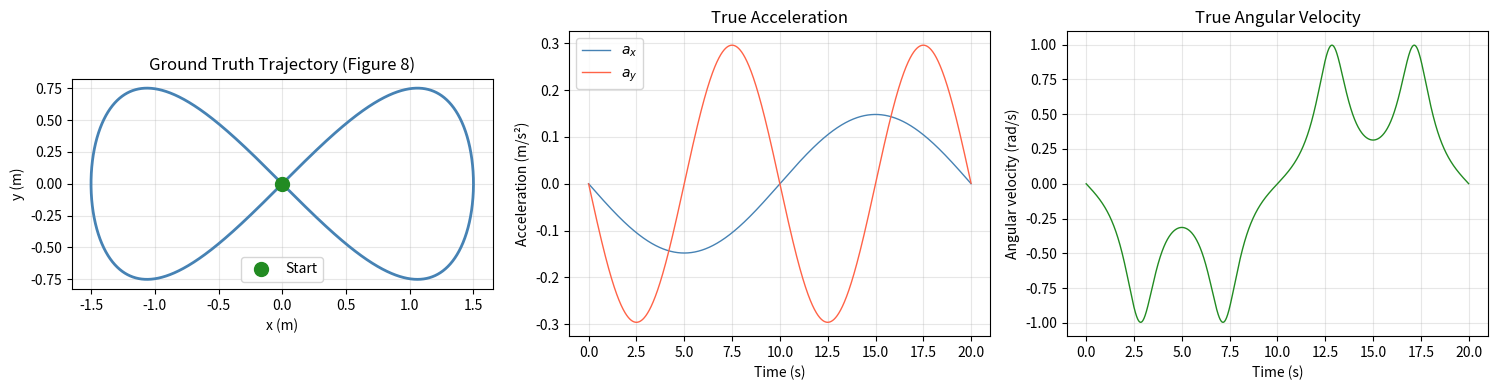
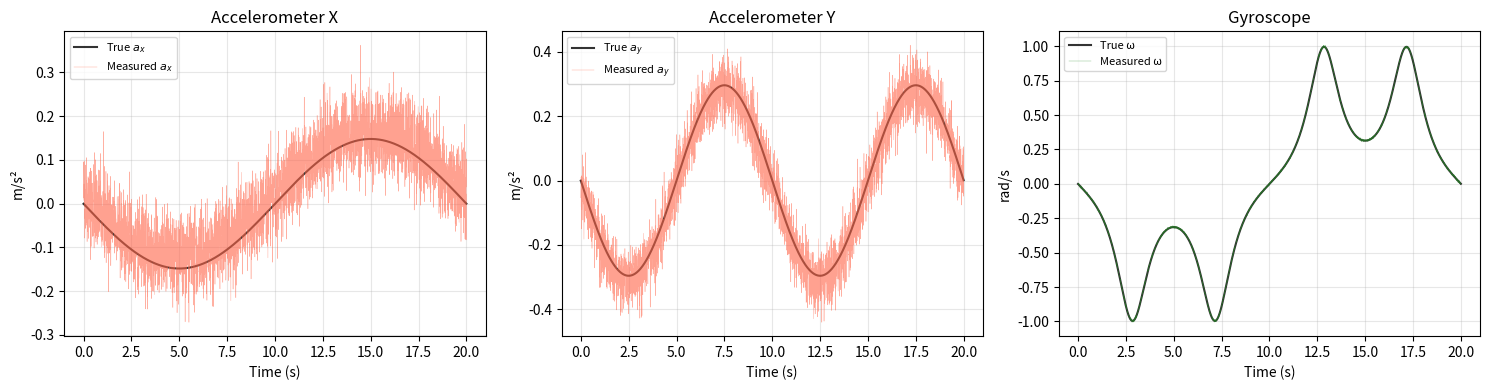
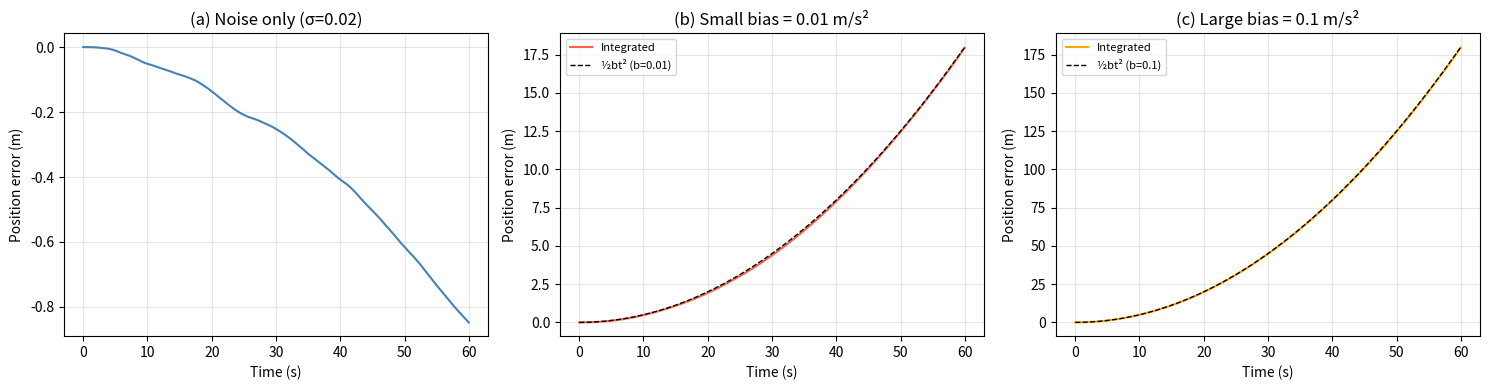
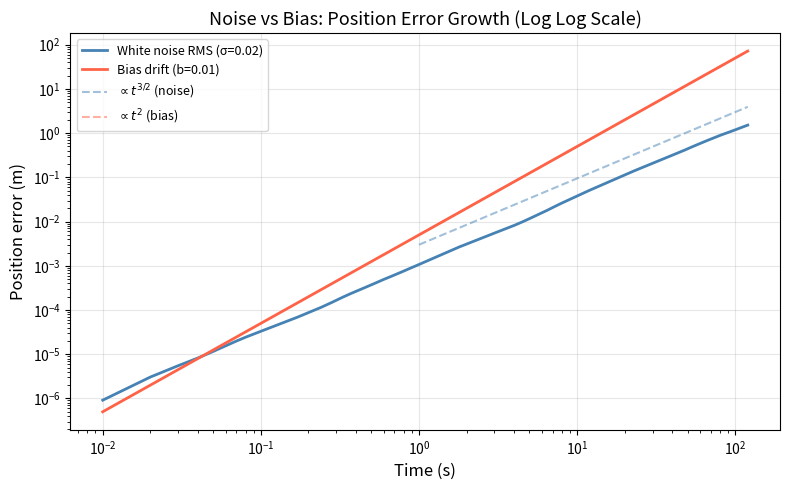
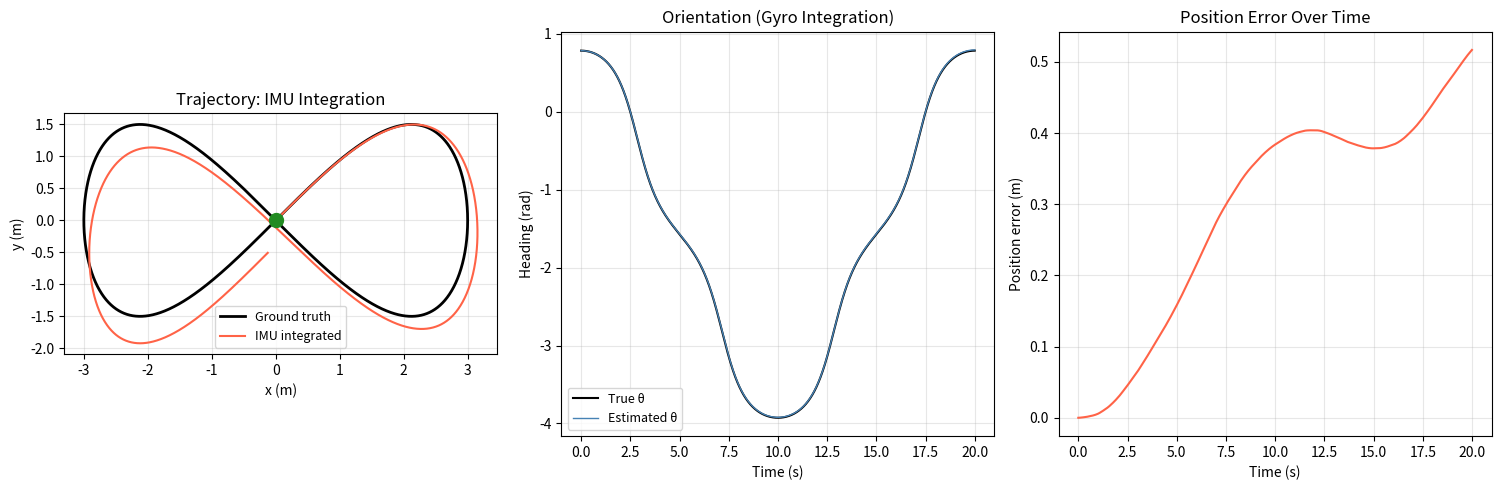
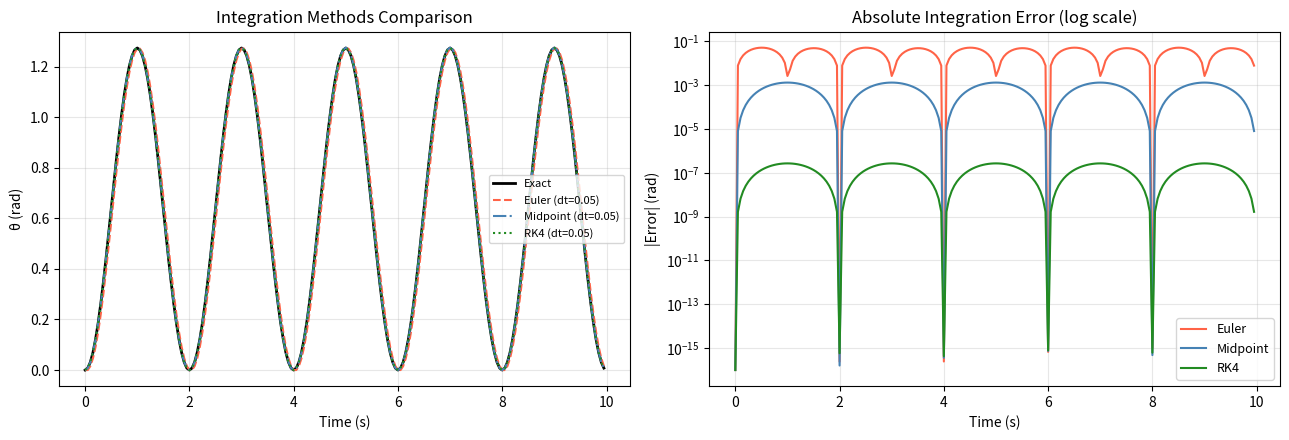
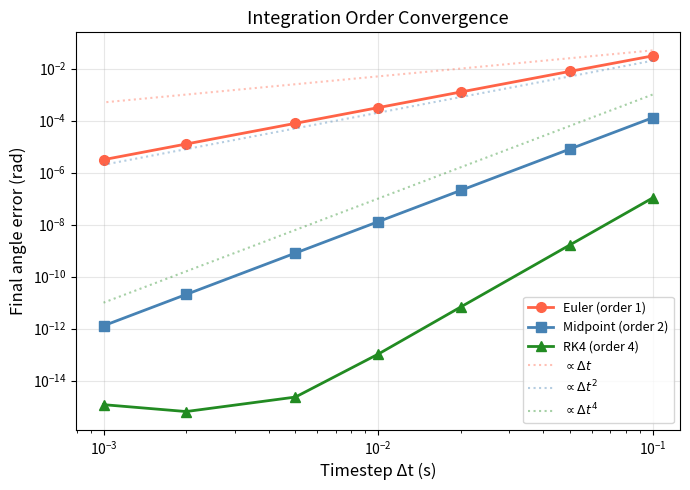
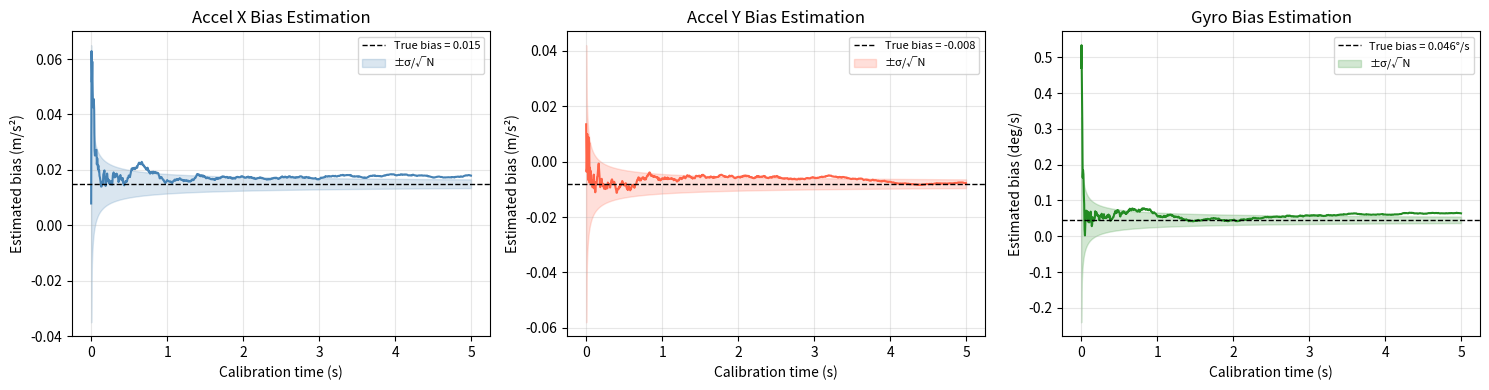
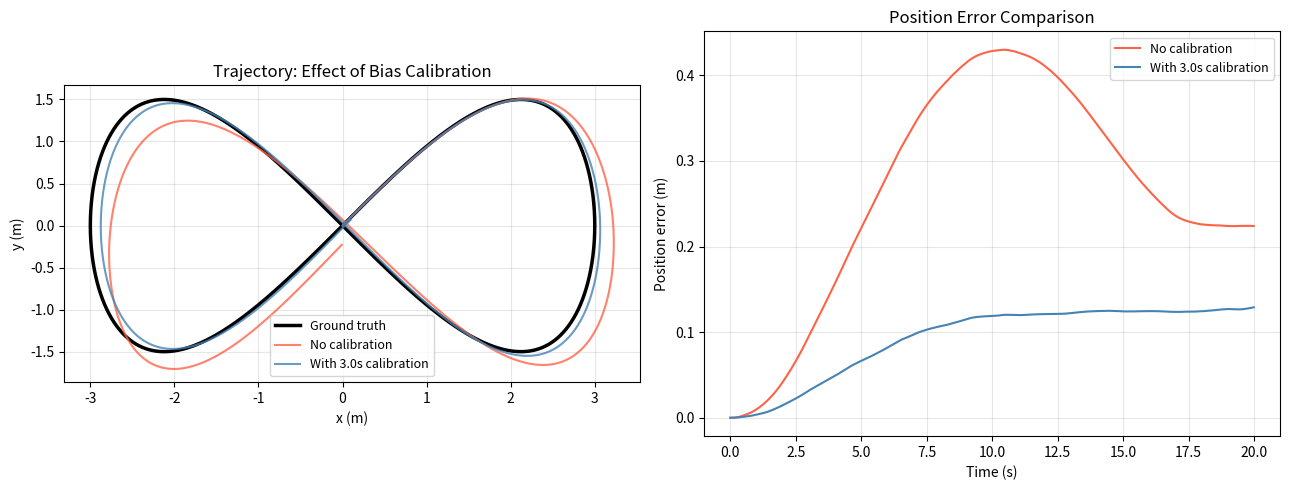
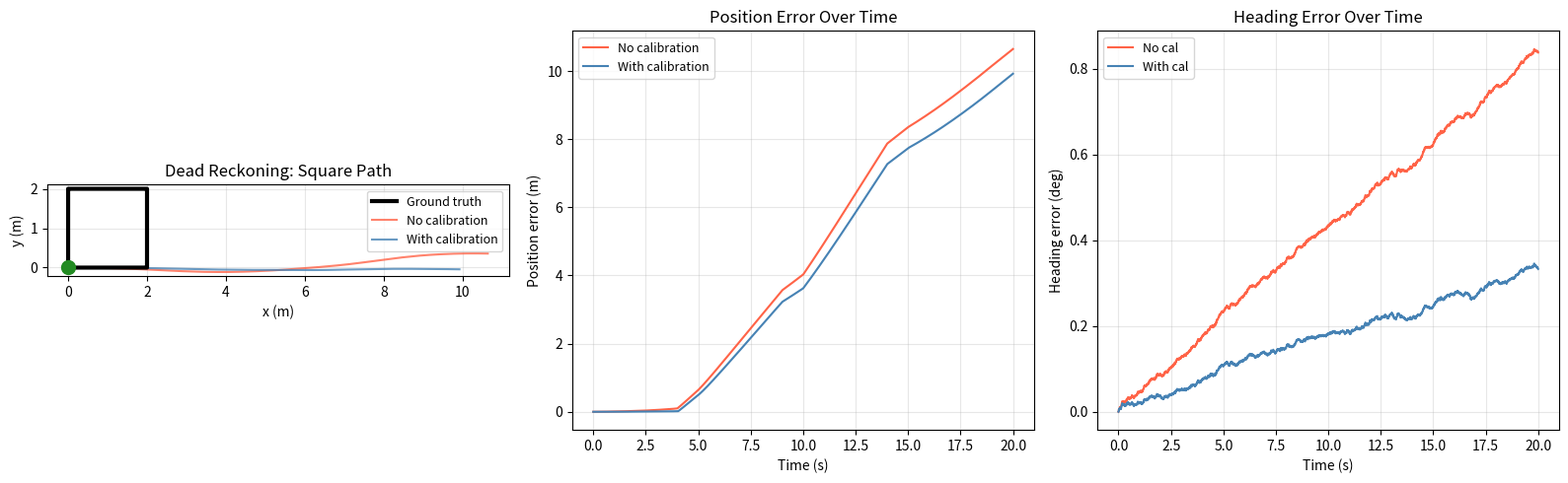

The matplotlib source for these figures, in order:
import numpy as np
import matplotlib.pyplot as plt
from scipy.signal import butter, filtfilt

%matplotlib inline
plt.rcParams['figure.figsize'] = (11, 4)
plt.rcParams['axes.grid'] = True
plt.rcParams['grid.alpha'] = 0.3

# ── PARAMETERS ── change these and re-run ────────────────────────────────────
dt        = 0.005        # IMU timestep in seconds (200 Hz)
duration  = 20.0         # total trajectory duration (s)
speed     = 1.5          # figure-8 speed scale
# ─────────────────────────────────────────────────────────────────────────────

np.random.seed(42)
n_steps = int(duration / dt)
t = np.arange(n_steps) * dt

# Generate a smooth figure-8 trajectory in 2D
freq = 2 * np.pi / duration
true_x = speed * np.sin(freq * t)
true_y = speed * np.sin(2 * freq * t) * 0.5

# True velocity (numerical derivative)
true_vx = np.gradient(true_x, dt)
true_vy = np.gradient(true_y, dt)

# True acceleration (numerical derivative of velocity)
true_ax = np.gradient(true_vx, dt)
true_ay = np.gradient(true_vy, dt)

# True heading angle and angular velocity
true_theta = np.arctan2(true_vy, true_vx)
# Unwrap to avoid discontinuities
true_theta = np.unwrap(true_theta)
true_omega = np.gradient(true_theta, dt)

fig, axes = plt.subplots(1, 3, figsize=(15, 4))

axes[0].plot(true_x, true_y, 'steelblue', lw=2)
axes[0].plot(true_x[0], true_y[0], 'o', color='forestgreen', ms=10, label='Start')
axes[0].set_xlabel('x (m)'); axes[0].set_ylabel('y (m)')
axes[0].set_title('Ground Truth Trajectory (Figure 8)')
axes[0].set_aspect('equal'); axes[0].legend()

axes[1].plot(t, true_ax, 'steelblue', lw=1, label='$a_x$')
axes[1].plot(t, true_ay, 'tomato', lw=1, label='$a_y$')
axes[1].set_xlabel('Time (s)'); axes[1].set_ylabel('Acceleration (m/s²)')
axes[1].set_title('True Acceleration'); axes[1].legend()

axes[2].plot(t, true_omega, 'forestgreen', lw=1)
axes[2].set_xlabel('Time (s)'); axes[2].set_ylabel('Angular velocity (rad/s)')
axes[2].set_title('True Angular Velocity')

plt.tight_layout(); plt.show()

# ── PARAMETERS ── change these and re-run ────────────────────────────────────
accel_noise_std  = 0.05    # accelerometer white noise σ (m/s²)  try 0.01, 0.1
gyro_noise_std   = 0.005   # gyroscope white noise σ (rad/s)     try 0.001, 0.02
accel_bias       = np.array([0.02, -0.01])   # constant accel bias (m/s²)
gyro_bias        = 0.001   # constant gyro bias (rad/s)
# ─────────────────────────────────────────────────────────────────────────────

# Simulate noisy IMU readings
meas_ax = true_ax + accel_bias[0] + np.random.normal(0, accel_noise_std, n_steps)
meas_ay = true_ay + accel_bias[1] + np.random.normal(0, accel_noise_std, n_steps)
meas_omega = true_omega + gyro_bias + np.random.normal(0, gyro_noise_std, n_steps)

fig, axes = plt.subplots(1, 3, figsize=(15, 4))

axes[0].plot(t, true_ax, 'k', lw=1.5, label='True $a_x$', alpha=0.8)
axes[0].plot(t, meas_ax, 'tomato', lw=0.3, alpha=0.6, label='Measured $a_x$')
axes[0].set_xlabel('Time (s)'); axes[0].set_ylabel('m/s²')
axes[0].set_title('Accelerometer X'); axes[0].legend(fontsize=8)

axes[1].plot(t, true_ay, 'k', lw=1.5, label='True $a_y$', alpha=0.8)
axes[1].plot(t, meas_ay, 'tomato', lw=0.3, alpha=0.6, label='Measured $a_y$')
axes[1].set_xlabel('Time (s)'); axes[1].set_ylabel('m/s²')
axes[1].set_title('Accelerometer Y'); axes[1].legend(fontsize=8)

axes[2].plot(t, true_omega, 'k', lw=1.5, label='True ω', alpha=0.8)
axes[2].plot(t, meas_omega, 'forestgreen', lw=0.3, alpha=0.6, label='Measured ω')
axes[2].set_xlabel('Time (s)'); axes[2].set_ylabel('rad/s')
axes[2].set_title('Gyroscope'); axes[2].legend(fontsize=8)

plt.tight_layout(); plt.show()

print(f'Accelerometer SNR (x): {np.std(true_ax) / accel_noise_std:.1f}')
print(f'Gyroscope SNR:         {np.std(true_omega) / gyro_noise_std:.1f}')

# ── PARAMETERS ── change these and re-run ────────────────────────────────────
noise_std    = 0.02     # white noise standard deviation (m/s²)
bias_small   = 0.01     # small bias (m/s²)       try 0.005, 0.02
bias_large   = 0.1      # large bias (m/s²)       try 0.05, 0.2
sim_duration = 60.0     # simulation duration (s)  try 30, 120
sim_dt       = 0.01     # timestep (s)
# ─────────────────────────────────────────────────────────────────────────────

np.random.seed(7)
N = int(sim_duration / sim_dt)
t_sim = np.arange(N) * sim_dt

def integrate_1d_accel(accel, dt, N):
    """Double integrate acceleration to get position."""
    vel = np.zeros(N)
    pos = np.zeros(N)
    for i in range(1, N):
        vel[i] = vel[i-1] + accel[i-1] * dt
        pos[i] = pos[i-1] + vel[i-1] * dt + 0.5 * accel[i-1] * dt**2
    return vel, pos

# Scenario (a): noise only (no bias)
accel_a = np.random.normal(0, noise_std, N)
vel_a, pos_a = integrate_1d_accel(accel_a, sim_dt, N)

# Scenario (b): small bias + noise
accel_b = bias_small + np.random.normal(0, noise_std, N)
vel_b, pos_b = integrate_1d_accel(accel_b, sim_dt, N)

# Scenario (c): large bias + noise
accel_c = bias_large + np.random.normal(0, noise_std, N)
vel_c, pos_c = integrate_1d_accel(accel_c, sim_dt, N)

# Analytical bias drift: p = 0.5 * b * t^2
pos_theory_b = 0.5 * bias_small * t_sim**2
pos_theory_c = 0.5 * bias_large * t_sim**2

fig, axes = plt.subplots(1, 3, figsize=(15, 4))

axes[0].plot(t_sim, pos_a, 'steelblue', lw=1.5)
axes[0].set_xlabel('Time (s)'); axes[0].set_ylabel('Position error (m)')
axes[0].set_title(f'(a) Noise only (σ={noise_std})')

axes[1].plot(t_sim, pos_b, 'tomato', lw=1.5, label='Integrated')
axes[1].plot(t_sim, pos_theory_b, 'k--', lw=1, label=f'½bt² (b={bias_small})')
axes[1].set_xlabel('Time (s)'); axes[1].set_ylabel('Position error (m)')
axes[1].set_title(f'(b) Small bias = {bias_small} m/s²')
axes[1].legend(fontsize=8)

axes[2].plot(t_sim, pos_c, 'orange', lw=1.5, label='Integrated')
axes[2].plot(t_sim, pos_theory_c, 'k--', lw=1, label=f'½bt² (b={bias_large})')
axes[2].set_xlabel('Time (s)'); axes[2].set_ylabel('Position error (m)')
axes[2].set_title(f'(c) Large bias = {bias_large} m/s²')
axes[2].legend(fontsize=8)

plt.tight_layout(); plt.show()

print(f'Position error at {sim_duration:.0f}s:')
print(f'  Noise only:  {pos_a[-1]:+.2f} m (random walk)')
print(f'  Small bias:  {pos_b[-1]:+.2f} m (theory: {pos_theory_b[-1]:.2f} m)')
print(f'  Large bias:  {pos_c[-1]:+.2f} m (theory: {pos_theory_c[-1]:.2f} m)')

# ── PARAMETERS ── change these and re-run ────────────────────────────────────
n_trials     = 50      # Monte Carlo runs for noise analysis
noise_level  = 0.02    # white noise σ (m/s²)
bias_level   = 0.01    # constant bias (m/s²)
mc_duration  = 120.0   # duration (s)
mc_dt        = 0.01    # timestep
# ─────────────────────────────────────────────────────────────────────────────

N_mc = int(mc_duration / mc_dt)
t_mc = np.arange(N_mc) * mc_dt

# Monte Carlo for noise-only drift
pos_noise_trials = np.zeros((n_trials, N_mc))
for trial in range(n_trials):
    a_noise = np.random.normal(0, noise_level, N_mc)
    _, pos_noise_trials[trial] = integrate_1d_accel(a_noise, mc_dt, N_mc)

rms_noise = np.sqrt(np.mean(pos_noise_trials**2, axis=0))

# Bias drift (deterministic)
pos_bias_drift = 0.5 * bias_level * t_mc**2

# Theoretical curves
# White noise position error RMS ~ σ * dt^0.5 * t^1.5 / sqrt(3)
# (from triple integration of white noise)
t_theory = t_mc[1:]  # avoid log(0)

fig, ax = plt.subplots(figsize=(8, 5))
ax.loglog(t_mc[1:], rms_noise[1:], 'steelblue', lw=2, label=f'White noise RMS (σ={noise_level})')
ax.loglog(t_mc[1:], pos_bias_drift[1:], 'tomato', lw=2, label=f'Bias drift (b={bias_level})')

# Reference slopes
t_ref = np.logspace(0, np.log10(mc_duration), 50)
ax.loglog(t_ref, 0.003 * t_ref**1.5, 'steelblue', ls='--', alpha=0.5, label='$\\propto t^{3/2}$ (noise)')
ax.loglog(t_ref, 0.5 * bias_level * t_ref**2, 'tomato', ls='--', alpha=0.5, label='$\\propto t^{2}$ (bias)')

ax.set_xlabel('Time (s)', fontsize=12)
ax.set_ylabel('Position error (m)', fontsize=12)
ax.set_title('Noise vs Bias: Position Error Growth (Log Log Scale)', fontsize=13)
ax.legend(fontsize=9)
plt.tight_layout(); plt.show()

# Find crossover time
crossover_idx = np.argmax(pos_bias_drift[1:] > rms_noise[1:])
if crossover_idx > 0:
    print(f'Bias dominates noise after ~{t_mc[crossover_idx+1]:.1f} s')
print(f'At t=10s:  noise={rms_noise[int(10/mc_dt)]:.3f} m,  bias={pos_bias_drift[int(10/mc_dt)]:.3f} m')
print(f'At t=60s:  noise={rms_noise[int(60/mc_dt)]:.3f} m,  bias={pos_bias_drift[int(60/mc_dt)]:.3f} m')
print(f'At t=120s: noise={rms_noise[-1]:.3f} m,  bias={pos_bias_drift[-1]:.3f} m')

# ── PARAMETERS ── change these and re-run ────────────────────────────────────
imu_dt           = 0.005    # IMU timestep (s), 200 Hz     try 0.01, 0.001
pipeline_dur     = 20.0     # duration (s)
a_noise          = 0.05     # accelerometer noise σ (m/s²)
g_noise          = 0.005    # gyroscope noise σ (rad/s)
a_bias_val       = 0.01     # accelerometer bias magnitude
g_bias_val       = 0.0005   # gyroscope bias (rad/s)
# ─────────────────────────────────────────────────────────────────────────────

np.random.seed(42)
N_p = int(pipeline_dur / imu_dt)
t_p = np.arange(N_p) * imu_dt

# Ground truth: figure-8
freq_p = 2 * np.pi / pipeline_dur
gt_x = 3.0 * np.sin(freq_p * t_p)
gt_y = 1.5 * np.sin(2 * freq_p * t_p)
gt_vx = np.gradient(gt_x, imu_dt)
gt_vy = np.gradient(gt_y, imu_dt)
gt_ax = np.gradient(gt_vx, imu_dt)
gt_ay = np.gradient(gt_vy, imu_dt)
gt_theta = np.unwrap(np.arctan2(gt_vy, gt_vx))
gt_omega = np.gradient(gt_theta, imu_dt)

# In a 2D planar scenario, the accelerometer measures body-frame acceleration.
# Body frame accel = R^T * world_accel (no gravity in 2D horizontal plane)
gt_ax_body = np.zeros(N_p)
gt_ay_body = np.zeros(N_p)
for i in range(N_p):
    c, s = np.cos(gt_theta[i]), np.sin(gt_theta[i])
    gt_ax_body[i] =  c * gt_ax[i] + s * gt_ay[i]
    gt_ay_body[i] = -s * gt_ax[i] + c * gt_ay[i]

# Add noise and bias to body-frame measurements
meas_ax_b = gt_ax_body + a_bias_val + np.random.normal(0, a_noise, N_p)
meas_ay_b = gt_ay_body - a_bias_val * 0.5 + np.random.normal(0, a_noise, N_p)
meas_w = gt_omega + g_bias_val + np.random.normal(0, g_noise, N_p)

# === FULL IMU INTEGRATION PIPELINE ===
# Step 1: Integrate gyro to get orientation
est_theta = np.zeros(N_p)
est_theta[0] = gt_theta[0]  # known initial heading
for i in range(1, N_p):
    est_theta[i] = est_theta[i-1] + meas_w[i-1] * imu_dt

# Step 2 & 3: Rotate body accel to world frame (no gravity in 2D horizontal)
est_ax_w = np.zeros(N_p)
est_ay_w = np.zeros(N_p)
for i in range(N_p):
    c, s = np.cos(est_theta[i]), np.sin(est_theta[i])
    est_ax_w[i] = c * meas_ax_b[i] - s * meas_ay_b[i]
    est_ay_w[i] = s * meas_ax_b[i] + c * meas_ay_b[i]

# Step 4 & 5: Double integrate for velocity and position
est_vx = np.zeros(N_p); est_vy = np.zeros(N_p)
est_x  = np.zeros(N_p); est_y  = np.zeros(N_p)
est_vx[0] = gt_vx[0]; est_vy[0] = gt_vy[0]  # known initial velocity
est_x[0]  = gt_x[0];  est_y[0]  = gt_y[0]    # known initial position

for i in range(1, N_p):
    est_vx[i] = est_vx[i-1] + est_ax_w[i-1] * imu_dt
    est_vy[i] = est_vy[i-1] + est_ay_w[i-1] * imu_dt
    est_x[i]  = est_x[i-1]  + est_vx[i-1] * imu_dt
    est_y[i]  = est_y[i-1]  + est_vy[i-1] * imu_dt

fig, axes = plt.subplots(1, 3, figsize=(15, 5))

axes[0].plot(gt_x, gt_y, 'k', lw=2, label='Ground truth')
axes[0].plot(est_x, est_y, 'tomato', lw=1.5, label='IMU integrated')
axes[0].plot(gt_x[0], gt_y[0], 'o', color='forestgreen', ms=10)
axes[0].set_xlabel('x (m)'); axes[0].set_ylabel('y (m)')
axes[0].set_title('Trajectory: IMU Integration'); axes[0].legend(fontsize=9)
axes[0].set_aspect('equal')

axes[1].plot(t_p, gt_theta, 'k', lw=1.5, label='True θ')
axes[1].plot(t_p, est_theta, 'steelblue', lw=1, label='Estimated θ')
axes[1].set_xlabel('Time (s)'); axes[1].set_ylabel('Heading (rad)')
axes[1].set_title('Orientation (Gyro Integration)'); axes[1].legend(fontsize=9)

pos_err = np.sqrt((est_x - gt_x)**2 + (est_y - gt_y)**2)
axes[2].plot(t_p, pos_err, 'tomato', lw=1.5)
axes[2].set_xlabel('Time (s)'); axes[2].set_ylabel('Position error (m)')
axes[2].set_title('Position Error Over Time')

plt.tight_layout(); plt.show()
print(f'Final position error: {pos_err[-1]:.2f} m')
print(f'Final heading error:  {np.degrees(est_theta[-1] - gt_theta[-1]):.2f} deg')

# ── PARAMETERS ── change these and re-run ────────────────────────────────────
test_duration = 10.0       # test duration (s)
omega_const   = 1.0        # constant angular velocity (rad/s) for testing
dt_coarse     = 0.05       # coarse timestep for Euler      try 0.1, 0.01
dt_medium     = 0.01       # medium timestep for midpoint   try 0.05, 0.005
dt_fine       = 0.005      # fine timestep for RK4          try 0.01, 0.001
# ─────────────────────────────────────────────────────────────────────────────

def integrate_euler(omega_func, theta0, dt, T):
    """Euler method: θ_{k+1} = θ_k + ω_k * dt"""
    N = int(T / dt)
    theta = np.zeros(N)
    theta[0] = theta0
    t = np.arange(N) * dt
    for i in range(1, N):
        theta[i] = theta[i-1] + omega_func(t[i-1]) * dt
    return t, theta

def integrate_midpoint(omega_func, theta0, dt, T):
    """Midpoint method: θ_{k+1} = θ_k + ω(t_k + dt/2) * dt"""
    N = int(T / dt)
    theta = np.zeros(N)
    theta[0] = theta0
    t = np.arange(N) * dt
    for i in range(1, N):
        theta[i] = theta[i-1] + omega_func(t[i-1] + dt/2) * dt
    return t, theta

def integrate_rk4(omega_func, theta0, dt, T):
    """RK4 method for dθ/dt = ω(t)"""
    N = int(T / dt)
    theta = np.zeros(N)
    theta[0] = theta0
    t = np.arange(N) * dt
    for i in range(1, N):
        k1 = omega_func(t[i-1])
        k2 = omega_func(t[i-1] + dt/2)
        k3 = omega_func(t[i-1] + dt/2)
        k4 = omega_func(t[i-1] + dt)
        theta[i] = theta[i-1] + (dt / 6) * (k1 + 2*k2 + 2*k3 + k4)
    return t, theta

# Test case: sinusoidal angular velocity
# ω(t) = A * sin(2πf*t), so θ(t) = θ0 - A/(2πf) * cos(2πf*t) + A/(2πf)
A_omega = 2.0
f_omega = 0.5
omega_func = lambda t: A_omega * np.sin(2 * np.pi * f_omega * t)
theta_exact = lambda t: -A_omega / (2 * np.pi * f_omega) * np.cos(2 * np.pi * f_omega * t) + A_omega / (2 * np.pi * f_omega)

# Run all three methods at the SAME timestep for fair comparison
dt_compare = 0.05  # use a coarse dt to show differences

t_e, th_e = integrate_euler(omega_func, 0.0, dt_compare, test_duration)
t_m, th_m = integrate_midpoint(omega_func, 0.0, dt_compare, test_duration)
t_r, th_r = integrate_rk4(omega_func, 0.0, dt_compare, test_duration)

th_true_e = theta_exact(t_e)
th_true_m = theta_exact(t_m)
th_true_r = theta_exact(t_r)

fig, axes = plt.subplots(1, 2, figsize=(13, 4.5))

axes[0].plot(t_e, th_true_e, 'k', lw=2, label='Exact')
axes[0].plot(t_e, th_e, 'tomato', lw=1.5, ls='--', label=f'Euler (dt={dt_compare})')
axes[0].plot(t_m, th_m, 'steelblue', lw=1.5, ls='-.', label=f'Midpoint (dt={dt_compare})')
axes[0].plot(t_r, th_r, 'forestgreen', lw=1.5, ls=':', label=f'RK4 (dt={dt_compare})')
axes[0].set_xlabel('Time (s)'); axes[0].set_ylabel('θ (rad)')
axes[0].set_title('Integration Methods Comparison'); axes[0].legend(fontsize=8)

axes[1].semilogy(t_e, np.abs(th_e - th_true_e) + 1e-16, 'tomato', lw=1.5, label='Euler')
axes[1].semilogy(t_m, np.abs(th_m - th_true_m) + 1e-16, 'steelblue', lw=1.5, label='Midpoint')
axes[1].semilogy(t_r, np.abs(th_r - th_true_r) + 1e-16, 'forestgreen', lw=1.5, label='RK4')
axes[1].set_xlabel('Time (s)'); axes[1].set_ylabel('|Error| (rad)')
axes[1].set_title('Absolute Integration Error (log scale)'); axes[1].legend(fontsize=9)

plt.tight_layout(); plt.show()

print(f'Final error (Euler):    {np.abs(th_e[-1] - th_true_e[-1]):.6f} rad')
print(f'Final error (Midpoint): {np.abs(th_m[-1] - th_true_m[-1]):.6f} rad')
print(f'Final error (RK4):      {np.abs(th_r[-1] - th_true_r[-1]):.6f} rad')

# ── PARAMETERS ── change these and re-run ────────────────────────────────────
dt_values = [0.1, 0.05, 0.02, 0.01, 0.005, 0.002, 0.001]  # timesteps to test
conv_duration = 10.0
# ─────────────────────────────────────────────────────────────────────────────

errors_euler = []
errors_mid   = []
errors_rk4   = []

for dt_test in dt_values:
    t_e, th_e = integrate_euler(omega_func, 0.0, dt_test, conv_duration)
    t_m, th_m = integrate_midpoint(omega_func, 0.0, dt_test, conv_duration)
    t_r, th_r = integrate_rk4(omega_func, 0.0, dt_test, conv_duration)
    errors_euler.append(np.abs(th_e[-1] - theta_exact(t_e[-1])))
    errors_mid.append(np.abs(th_m[-1] - theta_exact(t_m[-1])))
    errors_rk4.append(np.abs(th_r[-1] - theta_exact(t_r[-1])))

fig, ax = plt.subplots(figsize=(7, 5))
ax.loglog(dt_values, errors_euler, 'o-', color='tomato', lw=2, ms=7, label='Euler (order 1)')
ax.loglog(dt_values, errors_mid, 's-', color='steelblue', lw=2, ms=7, label='Midpoint (order 2)')
ax.loglog(dt_values, errors_rk4, '^-', color='forestgreen', lw=2, ms=7, label='RK4 (order 4)')

# Reference slopes
dt_ref = np.array(dt_values)
ax.loglog(dt_ref, 0.5 * dt_ref, 'tomato', ls=':', alpha=0.4, label='$\\propto \\Delta t$')
ax.loglog(dt_ref, 2 * dt_ref**2, 'steelblue', ls=':', alpha=0.4, label='$\\propto \\Delta t^2$')
ax.loglog(dt_ref, 10 * dt_ref**4, 'forestgreen', ls=':', alpha=0.4, label='$\\propto \\Delta t^4$')

ax.set_xlabel('Timestep Δt (s)', fontsize=12)
ax.set_ylabel('Final angle error (rad)', fontsize=12)
ax.set_title('Integration Order Convergence', fontsize=13)
ax.legend(fontsize=9)
plt.tight_layout(); plt.show()

# ── PARAMETERS ── change these and re-run ────────────────────────────────────
cal_duration   = 5.0      # stationary calibration period (s)  try 1.0, 3.0, 10.0
cal_dt         = 0.005    # timestep during calibration
true_a_bias    = np.array([0.015, -0.008])   # true accelerometer bias
true_g_bias    = 0.0008   # true gyroscope bias (rad/s)
cal_a_noise    = 0.05     # accelerometer noise σ
cal_g_noise    = 0.005    # gyroscope noise σ
# ─────────────────────────────────────────────────────────────────────────────

np.random.seed(99)
N_cal = int(cal_duration / cal_dt)

# Stationary IMU readings: true signal is zero, only bias + noise
cal_ax = true_a_bias[0] + np.random.normal(0, cal_a_noise, N_cal)
cal_ay = true_a_bias[1] + np.random.normal(0, cal_a_noise, N_cal)
cal_w  = true_g_bias + np.random.normal(0, cal_g_noise, N_cal)

# Estimate bias as running mean
est_bias_ax = np.cumsum(cal_ax) / np.arange(1, N_cal + 1)
est_bias_ay = np.cumsum(cal_ay) / np.arange(1, N_cal + 1)
est_bias_w  = np.cumsum(cal_w)  / np.arange(1, N_cal + 1)

t_cal = np.arange(N_cal) * cal_dt

fig, axes = plt.subplots(1, 3, figsize=(15, 4))

axes[0].plot(t_cal, est_bias_ax, 'steelblue', lw=1.5)
axes[0].axhline(true_a_bias[0], color='k', ls='--', lw=1, label=f'True bias = {true_a_bias[0]}')
axes[0].fill_between(t_cal, 
    true_a_bias[0] - cal_a_noise / np.sqrt(np.arange(1, N_cal+1)),
    true_a_bias[0] + cal_a_noise / np.sqrt(np.arange(1, N_cal+1)),
    alpha=0.2, color='steelblue', label='±σ/√N')
axes[0].set_xlabel('Calibration time (s)'); axes[0].set_ylabel('Estimated bias (m/s²)')
axes[0].set_title('Accel X Bias Estimation'); axes[0].legend(fontsize=8)

axes[1].plot(t_cal, est_bias_ay, 'tomato', lw=1.5)
axes[1].axhline(true_a_bias[1], color='k', ls='--', lw=1, label=f'True bias = {true_a_bias[1]}')
axes[1].fill_between(t_cal,
    true_a_bias[1] - cal_a_noise / np.sqrt(np.arange(1, N_cal+1)),
    true_a_bias[1] + cal_a_noise / np.sqrt(np.arange(1, N_cal+1)),
    alpha=0.2, color='tomato', label='±σ/√N')
axes[1].set_xlabel('Calibration time (s)'); axes[1].set_ylabel('Estimated bias (m/s²)')
axes[1].set_title('Accel Y Bias Estimation'); axes[1].legend(fontsize=8)

axes[2].plot(t_cal, np.degrees(est_bias_w), 'forestgreen', lw=1.5)
axes[2].axhline(np.degrees(true_g_bias), color='k', ls='--', lw=1, label=f'True bias = {np.degrees(true_g_bias):.3f}°/s')
axes[2].fill_between(t_cal,
    np.degrees(true_g_bias - cal_g_noise / np.sqrt(np.arange(1, N_cal+1))),
    np.degrees(true_g_bias + cal_g_noise / np.sqrt(np.arange(1, N_cal+1))),
    alpha=0.2, color='forestgreen', label='±σ/√N')
axes[2].set_xlabel('Calibration time (s)'); axes[2].set_ylabel('Estimated bias (deg/s)')
axes[2].set_title('Gyro Bias Estimation'); axes[2].legend(fontsize=8)

plt.tight_layout(); plt.show()

final_est_a = np.array([est_bias_ax[-1], est_bias_ay[-1]])
final_est_g = est_bias_w[-1]
print(f'True accel bias:      [{true_a_bias[0]:.4f}, {true_a_bias[1]:.4f}] m/s²')
print(f'Estimated accel bias: [{final_est_a[0]:.4f}, {final_est_a[1]:.4f}] m/s²')
print(f'True gyro bias:       {true_g_bias:.5f} rad/s ({np.degrees(true_g_bias):.4f} deg/s)')
print(f'Estimated gyro bias:  {final_est_g:.5f} rad/s ({np.degrees(final_est_g):.4f} deg/s)')

# ── PARAMETERS ── change these and re-run ────────────────────────────────────
# Show improvement from bias calibration on the figure-8 trajectory
calib_time  = 3.0     # calibration period (s)   try 1.0, 5.0, 10.0
motion_time = 20.0    # motion duration (s)
imp_dt      = 0.005   # timestep
imp_a_noise = 0.05
imp_g_noise = 0.005
imp_a_bias  = np.array([0.015, -0.008])
imp_g_bias  = 0.0008
# ─────────────────────────────────────────────────────────────────────────────

np.random.seed(77)

# Phase 1: Stationary calibration
N_calib = int(calib_time / imp_dt)
calib_ax = imp_a_bias[0] + np.random.normal(0, imp_a_noise, N_calib)
calib_ay = imp_a_bias[1] + np.random.normal(0, imp_a_noise, N_calib)
calib_w  = imp_g_bias + np.random.normal(0, imp_g_noise, N_calib)

est_ab = np.array([np.mean(calib_ax), np.mean(calib_ay)])
est_gb = np.mean(calib_w)

# Phase 2: Motion (figure-8)
N_mot = int(motion_time / imp_dt)
t_mot = np.arange(N_mot) * imp_dt
freq_m = 2 * np.pi / motion_time
gt_xm = 3.0 * np.sin(freq_m * t_mot)
gt_ym = 1.5 * np.sin(2 * freq_m * t_mot)
gt_vxm = np.gradient(gt_xm, imp_dt)
gt_vym = np.gradient(gt_ym, imp_dt)
gt_axm = np.gradient(gt_vxm, imp_dt)
gt_aym = np.gradient(gt_vym, imp_dt)
gt_thm = np.unwrap(np.arctan2(gt_vym, gt_vxm))
gt_wm  = np.gradient(gt_thm, imp_dt)

# Body frame true accelerations
gt_axb = np.zeros(N_mot); gt_ayb = np.zeros(N_mot)
for i in range(N_mot):
    c, s = np.cos(gt_thm[i]), np.sin(gt_thm[i])
    gt_axb[i] =  c * gt_axm[i] + s * gt_aym[i]
    gt_ayb[i] = -s * gt_axm[i] + c * gt_aym[i]

# Noisy IMU measurements
m_axb = gt_axb + imp_a_bias[0] + np.random.normal(0, imp_a_noise, N_mot)
m_ayb = gt_ayb + imp_a_bias[1] + np.random.normal(0, imp_a_noise, N_mot)
m_w   = gt_wm  + imp_g_bias + np.random.normal(0, imp_g_noise, N_mot)

def integrate_imu_2d(ax_b, ay_b, omega, dt, x0, y0, vx0, vy0, theta0):
    """Full 2D IMU integration pipeline."""
    N = len(ax_b)
    theta = np.zeros(N); theta[0] = theta0
    vx = np.zeros(N); vy = np.zeros(N); vx[0] = vx0; vy[0] = vy0
    x = np.zeros(N); y = np.zeros(N); x[0] = x0; y[0] = y0
    for i in range(1, N):
        theta[i] = theta[i-1] + omega[i-1] * dt
        c, s = np.cos(theta[i-1]), np.sin(theta[i-1])
        aw_x = c * ax_b[i-1] - s * ay_b[i-1]
        aw_y = s * ax_b[i-1] + c * ay_b[i-1]
        vx[i] = vx[i-1] + aw_x * dt
        vy[i] = vy[i-1] + aw_y * dt
        x[i] = x[i-1] + vx[i-1] * dt
        y[i] = y[i-1] + vy[i-1] * dt
    return x, y, theta

# Without bias compensation
x_raw, y_raw, _ = integrate_imu_2d(
    m_axb, m_ayb, m_w, imp_dt,
    gt_xm[0], gt_ym[0], gt_vxm[0], gt_vym[0], gt_thm[0])

# With bias compensation
x_cal, y_cal, _ = integrate_imu_2d(
    m_axb - est_ab[0], m_ayb - est_ab[1], m_w - est_gb, imp_dt,
    gt_xm[0], gt_ym[0], gt_vxm[0], gt_vym[0], gt_thm[0])

fig, axes = plt.subplots(1, 2, figsize=(13, 5))

axes[0].plot(gt_xm, gt_ym, 'k', lw=2.5, label='Ground truth')
axes[0].plot(x_raw, y_raw, 'tomato', lw=1.5, alpha=0.8, label='No calibration')
axes[0].plot(x_cal, y_cal, 'steelblue', lw=1.5, alpha=0.8, label=f'With {calib_time}s calibration')
axes[0].set_xlabel('x (m)'); axes[0].set_ylabel('y (m)')
axes[0].set_title('Trajectory: Effect of Bias Calibration')
axes[0].legend(fontsize=9); axes[0].set_aspect('equal')

err_raw = np.sqrt((x_raw - gt_xm)**2 + (y_raw - gt_ym)**2)
err_cal = np.sqrt((x_cal - gt_xm)**2 + (y_cal - gt_ym)**2)
axes[1].plot(t_mot, err_raw, 'tomato', lw=1.5, label='No calibration')
axes[1].plot(t_mot, err_cal, 'steelblue', lw=1.5, label=f'With {calib_time}s calibration')
axes[1].set_xlabel('Time (s)'); axes[1].set_ylabel('Position error (m)')
axes[1].set_title('Position Error Comparison'); axes[1].legend(fontsize=9)

plt.tight_layout(); plt.show()

print(f'Final position error (no calibration):   {err_raw[-1]:.2f} m')
print(f'Final position error (with calibration): {err_cal[-1]:.2f} m')
print(f'Improvement factor: {err_raw[-1] / max(err_cal[-1], 1e-6):.1f}x')

# ── PARAMETERS ── change these and re-run ────────────────────────────────────
side_length    = 2.0      # square side length (m)
drive_speed    = 0.5      # forward speed (m/s)
turn_rate      = np.pi/2  # rad/s during turns (takes 1 s for 90 deg)
cap_dt         = 0.005    # IMU timestep
cap_a_noise    = 0.04     # accelerometer noise σ
cap_g_noise    = 0.003    # gyroscope noise σ
cap_a_bias_x   = 0.012    # accel bias x
cap_a_bias_y   = -0.006   # accel bias y
cap_g_bias     = 0.0006   # gyro bias (rad/s)
cal_period     = 3.0      # stationary calibration period (s)
# ─────────────────────────────────────────────────────────────────────────────

np.random.seed(123)

# Build the ground truth square trajectory
drive_time = side_length / drive_speed  # time per straight segment
turn_time  = (np.pi / 2) / turn_rate    # time per turn

# Sequence: straight, turn, straight, turn, ...
segments = []
for _ in range(4):
    N_drive = int(drive_time / cap_dt)
    N_turn  = int(turn_time / cap_dt)
    # Straight: constant velocity, no angular rate
    segments.append(('drive', N_drive))
    segments.append(('turn', N_turn))

# Build true acceleration (body frame) and angular velocity
total_N = sum(n for _, n in segments)
# Add calibration period at the start
N_cal_cap = int(cal_period / cap_dt)
total_with_cal = N_cal_cap + total_N

true_ab_x = np.zeros(total_with_cal)  # body x accel (forward)
true_ab_y = np.zeros(total_with_cal)  # body y accel (lateral)
true_w_cap = np.zeros(total_with_cal)  # angular velocity

# During calibration: everything is zero (stationary)
# During motion: build from segments
idx = N_cal_cap
for seg_type, seg_N in segments:
    if seg_type == 'turn':
        true_w_cap[idx:idx+seg_N] = turn_rate
    # For 'drive': acceleration is zero (constant velocity)
    # Note: in reality there is a brief acceleration at start/stop
    # but for simplicity we assume instantaneous velocity changes
    idx += seg_N

# Build ground truth trajectory by integration
gt_th_cap = np.zeros(total_with_cal)
gt_vx_cap = np.zeros(total_with_cal)
gt_vy_cap = np.zeros(total_with_cal)
gt_x_cap  = np.zeros(total_with_cal)
gt_y_cap  = np.zeros(total_with_cal)

# After calibration, start moving forward
idx = N_cal_cap
for seg_type, seg_N in segments:
    for j in range(seg_N):
        if idx + j >= total_with_cal:
            break
        k = idx + j
        if k > 0:
            gt_th_cap[k] = gt_th_cap[k-1] + true_w_cap[k-1] * cap_dt
        if seg_type == 'drive':
            gt_vx_cap[k] = drive_speed * np.cos(gt_th_cap[k])
            gt_vy_cap[k] = drive_speed * np.sin(gt_th_cap[k])
        else:
            gt_vx_cap[k] = 0.0
            gt_vy_cap[k] = 0.0
        if k > 0:
            gt_x_cap[k] = gt_x_cap[k-1] + gt_vx_cap[k-1] * cap_dt
            gt_y_cap[k] = gt_y_cap[k-1] + gt_vy_cap[k-1] * cap_dt
    idx += seg_N

# Generate noisy IMU measurements
m_axb_cap = true_ab_x + cap_a_bias_x + np.random.normal(0, cap_a_noise, total_with_cal)
m_ayb_cap = true_ab_y + cap_a_bias_y + np.random.normal(0, cap_a_noise, total_with_cal)
m_w_cap   = true_w_cap + cap_g_bias + np.random.normal(0, cap_g_noise, total_with_cal)

# Also add body-frame acceleration from velocity changes (centripetal during turns)
# During turns at constant speed, centripetal accel = v²/r = v * ω
idx = N_cal_cap
for seg_type, seg_N in segments:
    if seg_type == 'drive':
        # Moving forward at constant speed: true accel is zero
        pass
    idx += seg_N

print(f'Total simulation: {total_with_cal * cap_dt:.1f} s ({N_cal_cap * cap_dt:.1f} s cal + {total_N * cap_dt:.1f} s motion)')
print(f'Segments: 4 drives of {drive_time:.1f} s, 4 turns of {turn_time:.1f} s')

# ── PARAMETERS ── change these and re-run ────────────────────────────────────
# (uses data from previous cell)
# ─────────────────────────────────────────────────────────────────────────────

# Integrate WITHOUT bias compensation (skip calibration data, use raw IMU)
motion_start = N_cal_cap
m_axb_mot = m_axb_cap[motion_start:]
m_ayb_mot = m_ayb_cap[motion_start:]
m_w_mot   = m_w_cap[motion_start:]
N_mot_cap = len(m_axb_mot)

x_nc, y_nc, th_nc = integrate_imu_2d(
    m_axb_mot, m_ayb_mot, m_w_mot, cap_dt,
    0, 0, drive_speed, 0, 0)  # start heading east at drive_speed

# Estimate bias from calibration period
est_abx = np.mean(m_axb_cap[:motion_start])
est_aby = np.mean(m_ayb_cap[:motion_start])
est_gb_cap = np.mean(m_w_cap[:motion_start])

# Integrate WITH bias compensation
x_wc, y_wc, th_wc = integrate_imu_2d(
    m_axb_mot - est_abx, m_ayb_mot - est_aby, m_w_mot - est_gb_cap, cap_dt,
    0, 0, drive_speed, 0, 0)

# Ground truth for motion phase
gt_x_mot = gt_x_cap[motion_start:]
gt_y_mot = gt_y_cap[motion_start:]
t_mot_cap = np.arange(N_mot_cap) * cap_dt

fig, axes = plt.subplots(1, 3, figsize=(16, 5))

axes[0].plot(gt_x_mot, gt_y_mot, 'k', lw=3, label='Ground truth', zorder=5)
axes[0].plot(x_nc, y_nc, 'tomato', lw=1.5, alpha=0.8, label='No calibration')
axes[0].plot(x_wc, y_wc, 'steelblue', lw=1.5, alpha=0.8, label='With calibration')
axes[0].plot(0, 0, 'o', color='forestgreen', ms=10, zorder=6)
axes[0].set_xlabel('x (m)'); axes[0].set_ylabel('y (m)')
axes[0].set_title('Dead Reckoning: Square Path')
axes[0].legend(fontsize=9); axes[0].set_aspect('equal')

err_nc = np.sqrt((x_nc - gt_x_mot)**2 + (y_nc - gt_y_mot)**2)
err_wc = np.sqrt((x_wc - gt_x_mot)**2 + (y_wc - gt_y_mot)**2)

axes[1].plot(t_mot_cap, err_nc, 'tomato', lw=1.5, label='No calibration')
axes[1].plot(t_mot_cap, err_wc, 'steelblue', lw=1.5, label='With calibration')
axes[1].set_xlabel('Time (s)'); axes[1].set_ylabel('Position error (m)')
axes[1].set_title('Position Error Over Time'); axes[1].legend(fontsize=9)

# Heading error
gt_th_mot = gt_th_cap[motion_start:]
axes[2].plot(t_mot_cap, np.degrees(th_nc - gt_th_mot), 'tomato', lw=1.5, label='No cal')
axes[2].plot(t_mot_cap, np.degrees(th_wc - gt_th_mot), 'steelblue', lw=1.5, label='With cal')
axes[2].set_xlabel('Time (s)'); axes[2].set_ylabel('Heading error (deg)')
axes[2].set_title('Heading Error Over Time'); axes[2].legend(fontsize=9)

plt.tight_layout(); plt.show()

print(f'\n=== Capstone Results ===')
print(f'Bias estimation ({cal_period}s calibration):')
print(f'  Accel X: true={cap_a_bias_x:.4f}, est={est_abx:.4f}, error={abs(est_abx-cap_a_bias_x):.5f} m/s²')
print(f'  Accel Y: true={cap_a_bias_y:.4f}, est={est_aby:.4f}, error={abs(est_aby-cap_a_bias_y):.5f} m/s²')
print(f'  Gyro:    true={cap_g_bias:.5f}, est={est_gb_cap:.5f}, error={abs(est_gb_cap-cap_g_bias):.6f} rad/s')
print(f'\nFinal position error:')
print(f'  Without calibration: {err_nc[-1]:.3f} m')
print(f'  With calibration:    {err_wc[-1]:.3f} m')
print(f'  Improvement:         {err_nc[-1]/max(err_wc[-1],1e-6):.1f}x')

# Your code here

# Your code here

# Your code here

# Your code here

# Your code here
